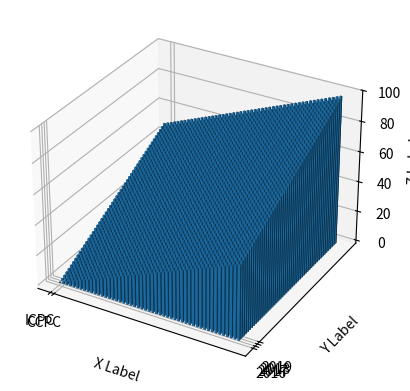

Here is the Python script that generated this plot:
import numpy as np
import matplotlib.pyplot as plt
import math
from mpl_toolkits.mplot3d import Axes3D

#1.生成fig对象和ax对象
fig = plt.figure()
ax = fig.add_subplot(projection='3d')
ax.set_xlabel('X Label')
ax.set_ylabel('Y Label')
ax.set_zlabel('Z Label')

#2.生成数据
x = np.array([0,0,0,1,1,1]) #生成x轴的数据
y = np.array([0,1,2,0,1,2]) #生成y轴的数据
z = x + y                   #生成z轴的数据
print('=========================================z')
print(type(z))

x = np.array([0,0,0,0,1,1,1,1]) #生成x轴的数据
y = np.array([0,1,2,3,0,1,2,3]) #生成y轴的数据
z = np.array([5,4,2,3,2,2,0,2]) #生成z轴的数据

count=50

x1=a=np.zeros(count)
for i in range(count-1):
    a=a+1
    x1=np.append(x1, a)
print(x1)

y1=b=np.arange(count)
for i in range(count-1):
    y1=np.append(y1,b)
print(y1)

z = x1 + y1                   #生成z轴的数据


print('=========================================bottom')
bottom = np.zeros_like(z)  #产生一个全零的矩阵，形状和z一样。bottom表示直方图从哪个数值开始是底部
#bottom = z
print(bottom)

width = depth = 0.5         #width和depth表示直方柱的宽度和深度在单元格中比例
#3.调用bar3d，画3D直方图
#ax.bar3d(x, y, bottom, width, depth, z, shade=True,color='r')
ax.bar3d(x1, y1, bottom, width, depth, z, shade=True)

ax.set_xticklabels(["ICPC","CCPC"])
ax.set_xticks([0,1])
ax.set_yticklabels(["2016","2017","2018","2019"])
ax.set_yticks([0,1,2,3])

#4.显示图形
plt.show()
